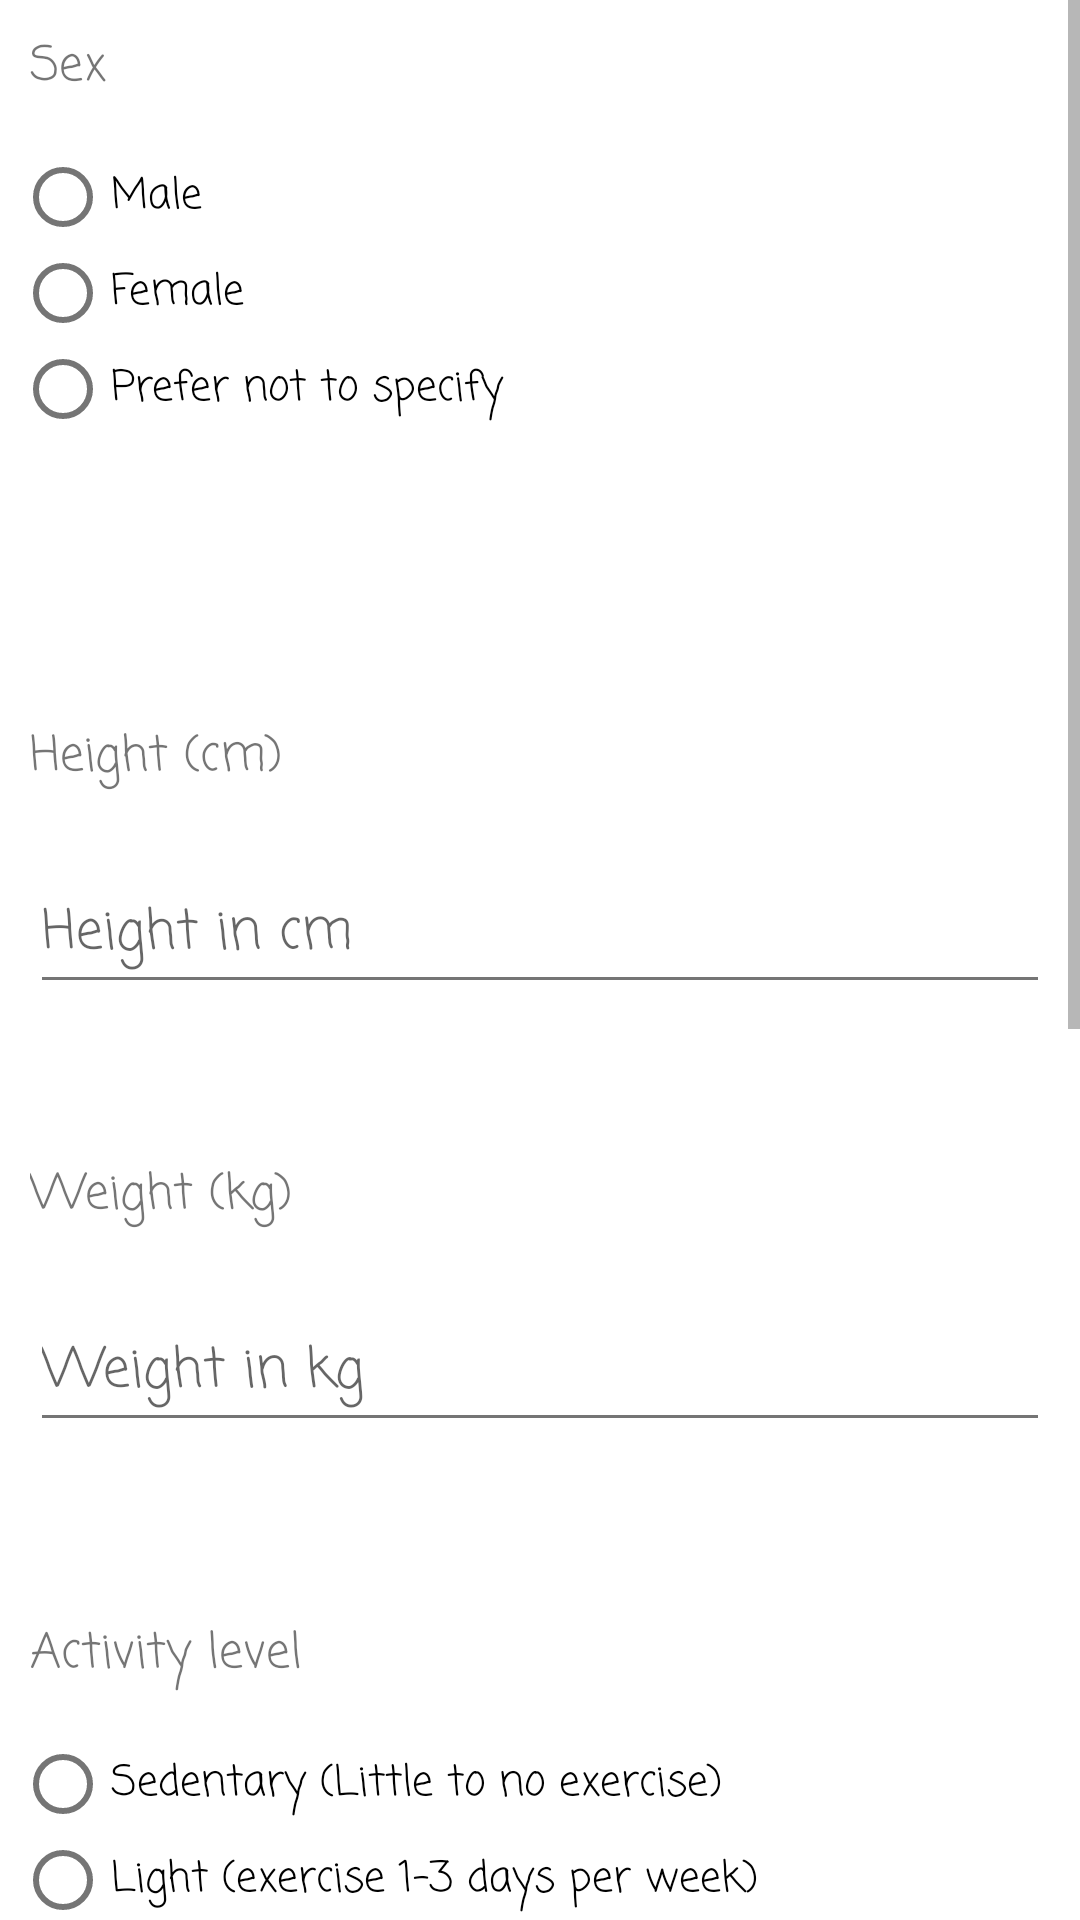

The Android layout XML behind this screen, and the referenced resources:
<!-- AndroidManifest.xml: activity theme AppTheme -->
<!-- res/layout/activity_form.xml -->
<?xml version="1.0" encoding="utf-8"?>
<LinearLayout xmlns:android="http://schemas.android.com/apk/res/android"
    android:layout_width="match_parent"
    android:layout_height="match_parent">

    <ScrollView
        android:layout_width="match_parent"
        android:layout_height="match_parent" >

        <LinearLayout
            android:layout_width="match_parent"
            android:layout_height="wrap_content"
            android:orientation="vertical">

            <LinearLayout
                android:layout_width="match_parent"
                android:layout_height="230dp"
                android:orientation="vertical">

                <TextView
                    android:id="@+id/textView2"
                    android:layout_width="match_parent"
                    android:layout_height="wrap_content"
                    android:layout_margin="10dp"
                    android:text="Sex"
                    android:textSize="16dp" />

                <RadioGroup
                    android:id="@+id/sex"
                    android:layout_width="match_parent"
                    android:layout_height="wrap_content"
                    android:layout_margin="5dp">

                    <RadioButton
                        android:id="@+id/radioButton"
                        android:layout_width="match_parent"
                        android:layout_height="wrap_content"
                        android:text="Male" />

                    <RadioButton
                        android:id="@+id/radioButton2"
                        android:layout_width="match_parent"
                        android:layout_height="wrap_content"
                        android:text="Female" />

                    <RadioButton
                        android:id="@+id/radioButton3"
                        android:layout_width="match_parent"
                        android:layout_height="wrap_content"
                        android:text="Prefer not to specify" />

                </RadioGroup>
            </LinearLayout>


            <LinearLayout
                android:layout_width="match_parent"
                android:layout_height="146dp"
                android:orientation="vertical">

                <TextView
                    android:id="@+id/textView3"
                    android:layout_width="wrap_content"
                    android:layout_height="wrap_content"
                    android:layout_margin="10dp"
                    android:text="Height (cm)"
                    android:textSize="16dp" />

                <EditText
                    android:id="@+id/height"
                    android:layout_width="fill_parent"
                    android:layout_height="50dp"
                    android:layout_margin="10dp"
                    android:hint="Height in cm"
                    android:inputType="number" />

            </LinearLayout>

            <LinearLayout
                android:layout_width="match_parent"
                android:layout_height="153dp"
                android:orientation="vertical">

                <TextView
                    android:id="@+id/textView4"
                    android:layout_width="wrap_content"
                    android:layout_height="wrap_content"
                    android:layout_margin="10dp"
                    android:text="Weight (kg)"
                    android:textSize="16dp" />

                <EditText
                    android:id="@+id/weight"
                    android:layout_width="fill_parent"
                    android:layout_height="50dp"
                    android:layout_margin="10dp"
                    android:hint="Weight in kg"
                    android:inputType="number" />

            </LinearLayout>

            <LinearLayout
                android:layout_width="match_parent"
                android:layout_height="351dp"
                android:orientation="vertical">

                <TextView
                    android:id="@+id/textView5"
                    android:layout_width="wrap_content"
                    android:layout_height="wrap_content"
                    android:layout_margin="10dp"
                    android:text="Activity level"
                    android:textSize="16dp" />

                <RadioGroup
                    android:id="@+id/exercise"
                    android:layout_width="match_parent"
                    android:layout_height="wrap_content"
                    android:layout_margin="5dp">

                    <RadioButton
                        android:id="@+id/radioButton4"
                        android:layout_width="match_parent"
                        android:layout_height="wrap_content"
                        android:text="Sedentary (Little to no exercise)" />

                    <RadioButton
                        android:id="@+id/radioButton5"
                        android:layout_width="match_parent"
                        android:layout_height="wrap_content"
                        android:text="Light (exercise 1-3 days per week)" />

                    <RadioButton
                        android:id="@+id/radioButton6"
                        android:layout_width="match_parent"
                        android:layout_height="wrap_content"
                        android:text="Moderate (exercise 4-5 days per week)" />

                    <RadioButton
                        android:id="@+id/radioButton7"
                        android:layout_width="match_parent"
                        android:layout_height="wrap_content"
                        android:text="Active (exercise 6-7 days / intense exercise 3-4 days per week)" />

                    <RadioButton
                        android:id="@+id/radioButton8"
                        android:layout_width="match_parent"
                        android:layout_height="wrap_content"
                        android:text="Very active (intense exercise 5-7 days per week / Physical job)" />

                </RadioGroup>

            </LinearLayout>

            <LinearLayout
                android:layout_width="match_parent"
                android:layout_height="match_parent"
                android:orientation="vertical">

                <TextView
                    android:id="@+id/textView6"
                    android:layout_width="wrap_content"
                    android:layout_height="wrap_content"
                    android:layout_margin="10dp"
                    android:text="Additional information (optional)"
                    android:textSize="16dp" />

                <EditText
                    android:id="@+id/extraInfo"
                    android:layout_width="fill_parent"
                    android:layout_height="200dp"
                    android:layout_margin="10dp"
                    android:gravity="start"
                    android:hint="Some factors affecting your intake (e.g. vegan, allergy)" />

            </LinearLayout>

            <Button
                android:id="@+id/button"
                android:layout_width="match_parent"
                android:layout_height="50dp"
                android:onClick="save"
                android:text="Save" />


        </LinearLayout>
    </ScrollView>


</LinearLayout>
<!-- resources referenced by this layout -->
<resources>
  <style name="AppTheme" parent="Theme.AppCompat.Light">
          
          <item name="colorPrimary">@color/colorPrimary</item>
          <item name="colorPrimaryDark">@color/colorPrimaryDark</item>
          <item name="colorAccent">@color/colorAccent</item>
          <item name="android:textColorPrimary">@color/colorTextPrimary</item>
          <item name="android:textColorSecondary">@color/colorTextSecondary</item>
          <item name="android:windowBackground">@color/colorBackgroundPrimary</item>
          <item name="android:statusBarColor">@color/colorStatusBar</item>
          <item name="android:navigationBarColor">@color/colorNavigationBar</item>
          <item name="android:fontFamily">casual</item>
      </style>
  <color name="colorPrimary">#4CAF50</color>
  <color name="colorPrimaryDark">#388E3C</color>
  <color name="colorAccent">#8BC34A</color>
  <color name="colorTextPrimary">#212121</color>
  <color name="colorTextSecondary">#757575</color>
  <color name="colorBackgroundPrimary">#FFFFFF</color>
  <color name="colorStatusBar">#388E3C</color>
  <color name="colorNavigationBar">#000000</color>
</resources>
